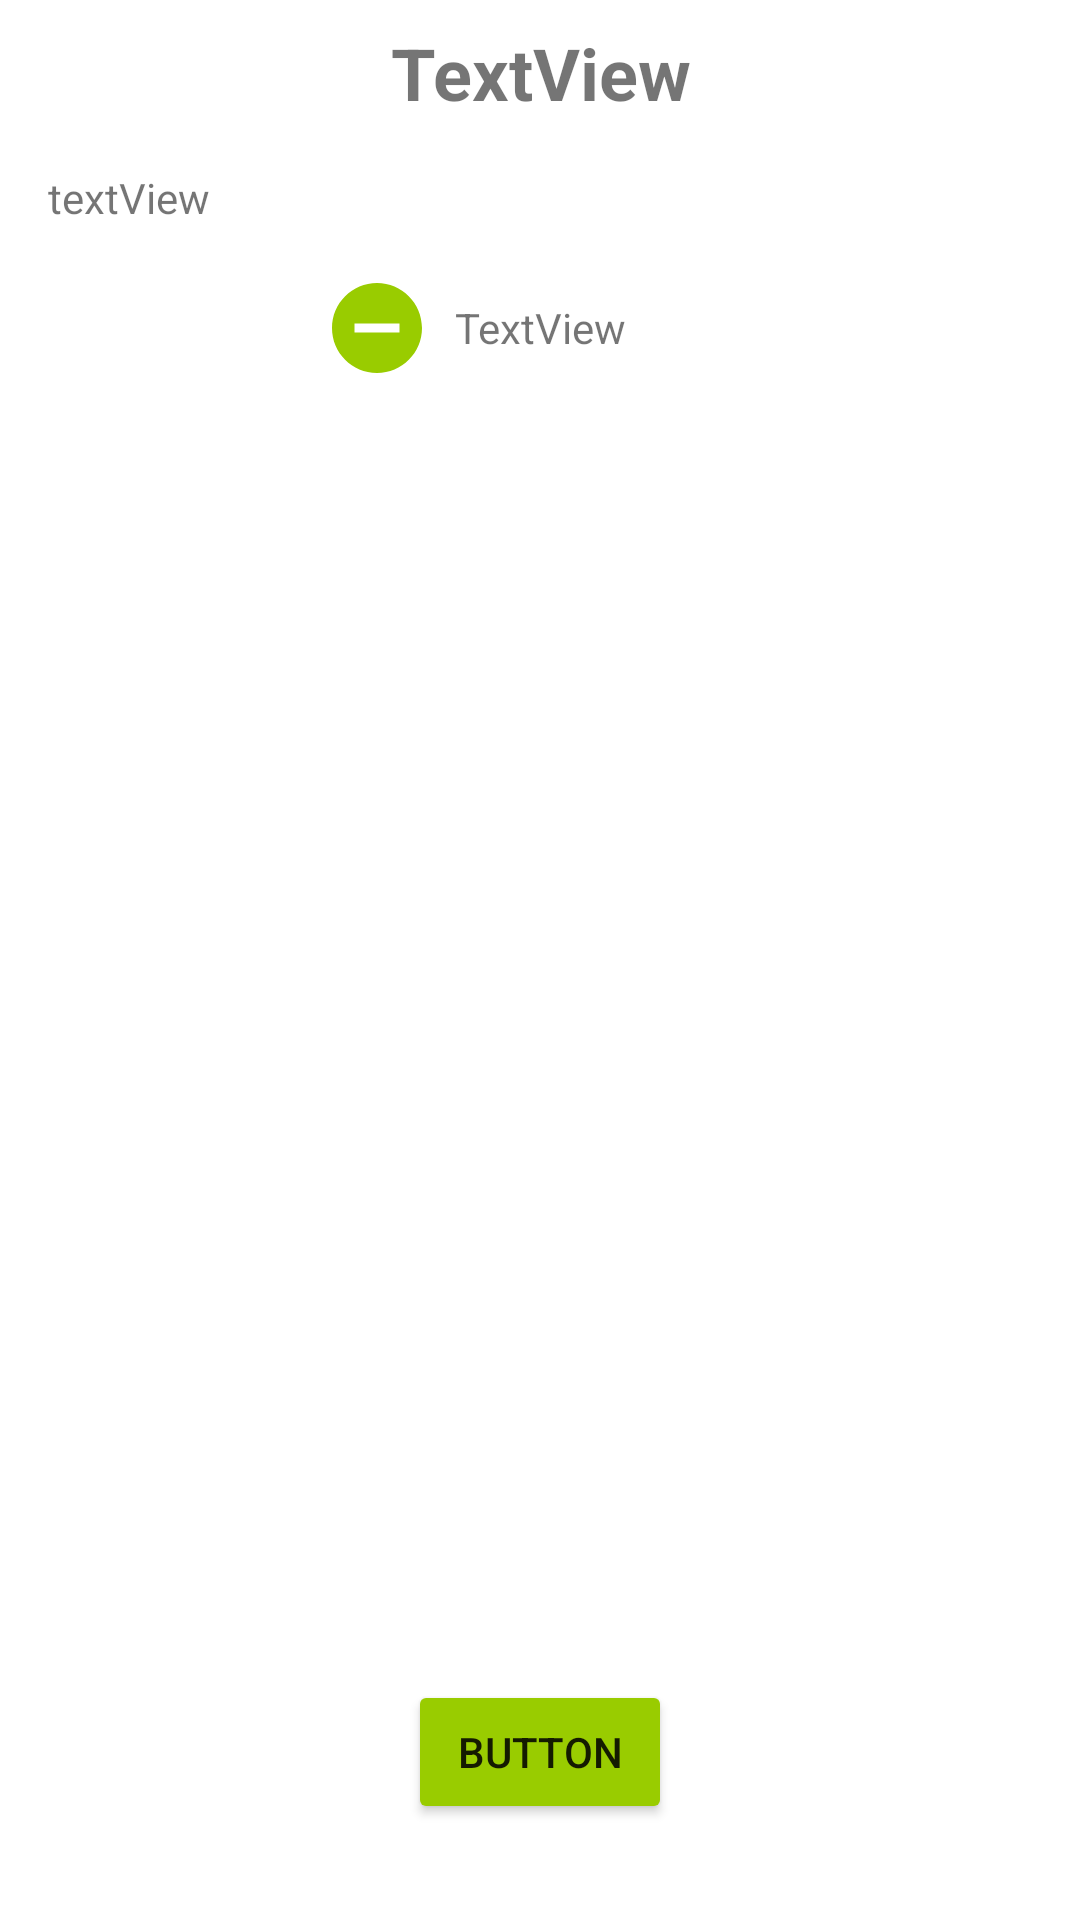

Android layout source for this screen:
<!-- AndroidManifest.xml: application theme Theme.AndroidERestaurant -->
<!-- res/layout/activity_detail.xml -->
<?xml version="1.0" encoding="utf-8"?>
<androidx.constraintlayout.widget.ConstraintLayout xmlns:android="http://schemas.android.com/apk/res/android"
    xmlns:app="http://schemas.android.com/apk/res-auto"
    xmlns:tools="http://schemas.android.com/tools"
    android:layout_width="match_parent"
    android:layout_height="match_parent"
    android:background="@color/white"
    tools:context=".detail.DetailActivity">

    <TextView
        android:id="@+id/ingredientTextView"
        android:layout_width="0dp"
        android:layout_height="wrap_content"
        android:layout_marginStart="16dp"
        android:layout_marginTop="16dp"
        android:layout_marginEnd="16dp"
        android:text="textView"
        app:layout_constraintEnd_toEndOf="parent"
        app:layout_constraintStart_toStartOf="parent"
        app:layout_constraintTop_toBottomOf="@+id/dishTitleTextView" />

    <TextView
        android:id="@+id/dishTitleTextView"
        android:layout_width="0dp"
        android:layout_height="wrap_content"
        android:layout_marginStart="16dp"
        android:layout_marginTop="8dp"
        android:layout_marginEnd="16dp"
        android:text="TextView"
        android:textAlignment="center"
        android:textSize="24sp"
        android:textStyle="bold"
        app:layout_constraintEnd_toEndOf="parent"
        app:layout_constraintStart_toStartOf="parent"
        app:layout_constraintTop_toBottomOf="@+id/viewPager" />

    <LinearLayout
        android:layout_width="wrap_content"
        android:layout_height="wrap_content"
        android:layout_marginTop="16dp"
        android:orientation="horizontal"
        app:layout_constraintEnd_toEndOf="parent"
        app:layout_constraintStart_toStartOf="parent"
        app:layout_constraintTop_toBottomOf="@+id/ingredientTextView">

        <ImageView
            android:id="@+id/less"
            android:layout_width="wrap_content"
            android:layout_height="wrap_content"
            android:layout_weight="1"
            app:srcCompat="@drawable/ic_less" />

        <TextView
            android:id="@+id/itemCount"
            android:layout_width="wrap_content"
            android:layout_height="wrap_content"
            android:layout_gravity="center"
            android:layout_marginLeft="8dp"
            android:layout_marginRight="8dp"
            android:layout_weight="1"
            android:text="TextView" />

        <ImageView
            android:id="@+id/more"
            android:layout_width="wrap_content"
            android:layout_height="wrap_content"
            android:layout_weight="1"
            app:srcCompat="@drawable/ic_more" />

    </LinearLayout>

    <androidx.viewpager2.widget.ViewPager2
        android:id="@+id/viewPager"
        android:layout_width="match_parent"
        android:layout_height="wrap_content"
        app:layout_constraintEnd_toEndOf="parent"
        app:layout_constraintStart_toStartOf="parent"
        app:layout_constraintTop_toTopOf="parent" />

    <Button
        android:id="@+id/shopButton"
        android:layout_width="wrap_content"
        android:layout_height="wrap_content"
        android:layout_marginBottom="32dp"
        android:backgroundTint="@android:color/holo_green_light"
        android:text="Button"
        app:layout_constraintBottom_toBottomOf="parent"
        app:layout_constraintEnd_toEndOf="parent"
        app:layout_constraintStart_toStartOf="parent" />

</androidx.constraintlayout.widget.ConstraintLayout>
<!-- resources referenced by this layout -->
<resources>
  <color name="white">#FFFFFFFF</color>
  <!-- drawable ic_less (drawable) -->
  <vector xmlns:android="http://schemas.android.com/apk/res/android"
      android:width="36dp"
      android:height="36dp"
      android:viewportWidth="24"
      android:viewportHeight="24">
      <path
          android:fillColor="@android:color/holo_green_light"
          android:pathData="M12,2C6.48,2 2,6.48 2,12s4.48,10 10,10 10,-4.48 10,-10S17.52,2 12,2zM17,13L7,13v-2h10v2z" />
  </vector>
  <!-- drawable ic_more (drawable) -->
  <vector xmlns:android="http://schemas.android.com/apk/res/android"
      android:width="36dp"
      android:height="36dp"
      android:viewportWidth="24"
      android:viewportHeight="24">
      <path
      android:pathData="M12,2C6.48,2 2,6.48 2,12s4.48,10 10,10 10,-4.48 10,-10S17.52,2 12,2zM17,13h-4v4h-2v-4L7,13v-2h4L11,7h2v4h4v2z"/>
  </vector>
  <style name="Theme.AndroidERestaurant" parent="Theme.MaterialComponents.DayNight.DarkActionBar">
          
          <item name="colorPrimary">@android:color/holo_green_light</item>
          <item name="colorPrimaryVariant">@android:color/holo_green_dark</item>
          <item name="colorOnPrimary">@color/white</item>
          
          <item name="colorSecondary">@android:color/holo_green_dark</item>
          <item name="colorSecondaryVariant">@android:color/holo_green_light</item>
          <item name="colorOnSecondary">@color/black</item>
          
          <item name="android:statusBarColor" tools:targetApi="l">?attr/colorPrimaryVariant</item>
          
      </style>
  <color name="black">#FF000000</color>
</resources>
